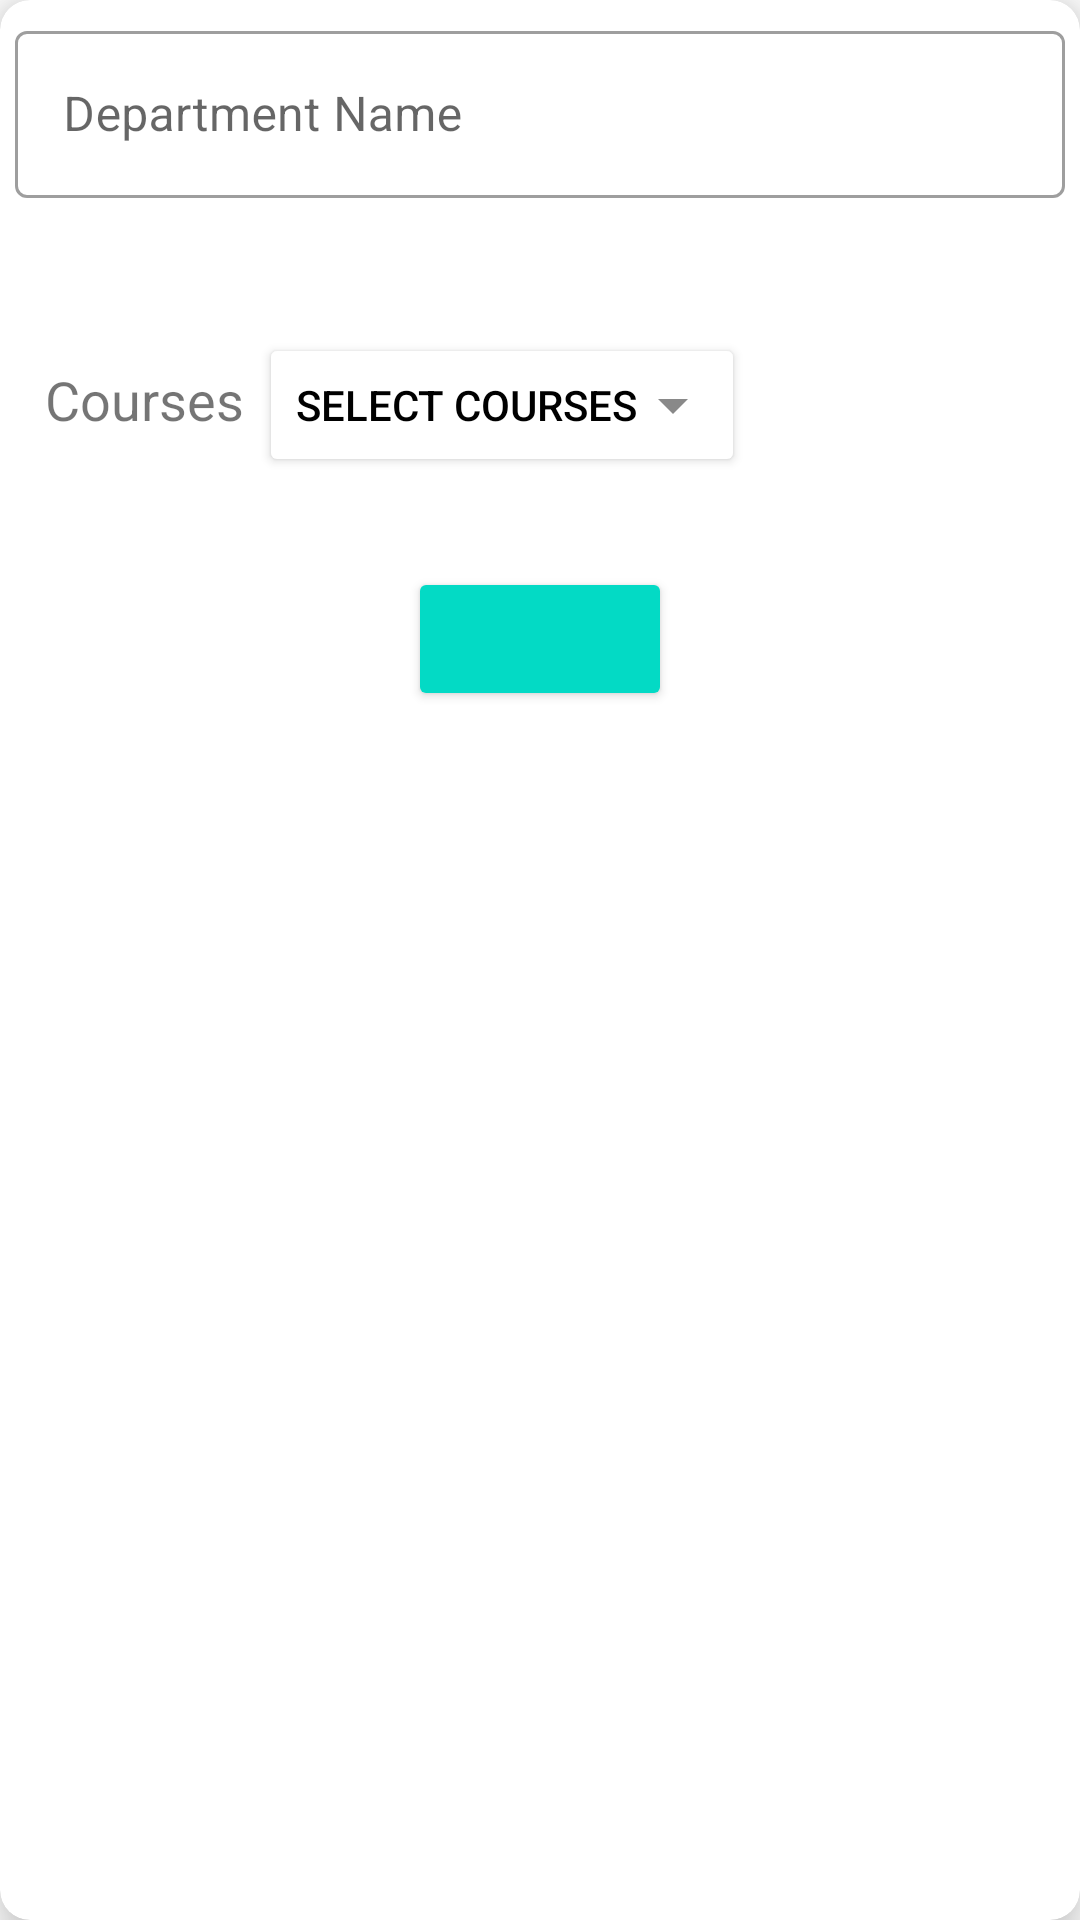

The Android layout XML behind this screen, and the referenced resources:
<!-- AndroidManifest.xml: application theme Theme.TimetableGenerator -->
<!-- res/layout/dept_dialog.xml -->
<?xml version="1.0" encoding="utf-8"?>
<androidx.cardview.widget.CardView xmlns:android="http://schemas.android.com/apk/res/android"
    android:layout_width="match_parent"
    android:layout_height="match_parent"
    xmlns:app="http://schemas.android.com/apk/res-auto"
    android:layout_margin="1dp"
    app:cardCornerRadius="10dp"
    app:cardElevation="10dp">

    <RelativeLayout
        android:layout_width="match_parent"
        android:orientation="vertical"
        android:layout_height="match_parent">

        <com.google.android.material.textfield.TextInputLayout
            android:id="@+id/DeptNameLayout"
            android:layout_width="match_parent"
            android:layout_height="wrap_content"
            android:padding="5dp"
            style="@style/Widget.MaterialComponents.TextInputLayout.OutlinedBox">

            <com.google.android.material.textfield.TextInputEditText
                android:id="@+id/insertDeptName"
                android:layout_width="match_parent"
                android:layout_height="wrap_content"
                android:singleLine="true"
                android:hint= "Department Name"
                android:inputType="text"
                android:digits="ABCDEFGHIJKLMNOPQRSTUVWXYZabcdefghijklmnopqrstuvwxyz0123456789_ "
                />
        </com.google.android.material.textfield.TextInputLayout>
        <TextView
            android:id="@+id/labelForDeptCourse"
            android:layout_width="wrap_content"
            android:layout_height="wrap_content"
            android:layout_below="@id/DeptNameLayout"
            android:text="Courses"
            android:textSize="18sp"
            android:layout_marginTop="50dp"
            android:layout_marginStart="15dp"
            android:layout_marginEnd="5dp">
        </TextView>

        <Button
            android:id="@+id/deptCourses"
            android:layout_width="wrap_content"
            android:layout_height="wrap_content"
            android:layout_below="@id/DeptNameLayout"
            android:layout_toEndOf="@id/labelForDeptCourse"
            android:layout_marginTop="40dp"
            android:spinnerMode="dialog"
            android:backgroundTint="@color/white"
            android:text="Select Courses"
            android:textSize="14sp"
            android:textColor="@color/black"
            android:drawableEnd="@drawable/ic_baseline_arrow_drop_down_24">
        </Button>
        
        <Button
            android:id="@+id/addDeptBtn"
            android:layout_width="wrap_content"
            android:layout_height="wrap_content"
            android:textStyle="bold"
            android:clickable="true"
            android:backgroundTint="@color/teal_200"
            android:layout_below="@id/deptCourses"
            android:layout_centerHorizontal="true"
            android:layout_marginTop="30dp"
            />

    </RelativeLayout>
</androidx.cardview.widget.CardView>
<!-- resources referenced by this layout -->
<resources>
  <!-- drawable ic_baseline_arrow_drop_down_24 (drawable) -->
  <vector android:alpha="0.82" android:height="24dp"
      android:tint="#6F6F6F" android:viewportHeight="24"
      android:viewportWidth="24" android:width="24dp" xmlns:android="http://schemas.android.com/apk/res/android">
      <path android:fillColor="@android:color/white" android:pathData="M7,10l5,5 5,-5z"/>
  </vector>
  <style name="Theme.TimetableGenerator" parent="Theme.MaterialComponents.DayNight.NoActionBar">
          
          <item name="colorPrimary">@color/purple_500</item>
          <item name="colorPrimaryVariant">@color/purple_700</item>
          <item name="colorOnPrimary">@color/white</item>
          
          <item name="colorSecondary">@color/teal_200</item>
          <item name="colorSecondaryVariant">@color/teal_700</item>
          <item name="colorOnSecondary">@color/black</item>
          
          <item name="android:statusBarColor">@color/teal_200</item>
          
      </style>
  <!-- not gathered from this repository: default colours our renderer supplied (Android Studio template values) -->
  <color name="purple_500">#FF6200EE</color>
  <color name="purple_700">#FF3700B3</color>
  <color name="teal_200">#FF03DAC5</color>
  <color name="teal_700">#FF018786</color>
  <color name="black">#FF000000</color>
  <color name="white">#FFFFFFFF</color>
</resources>
